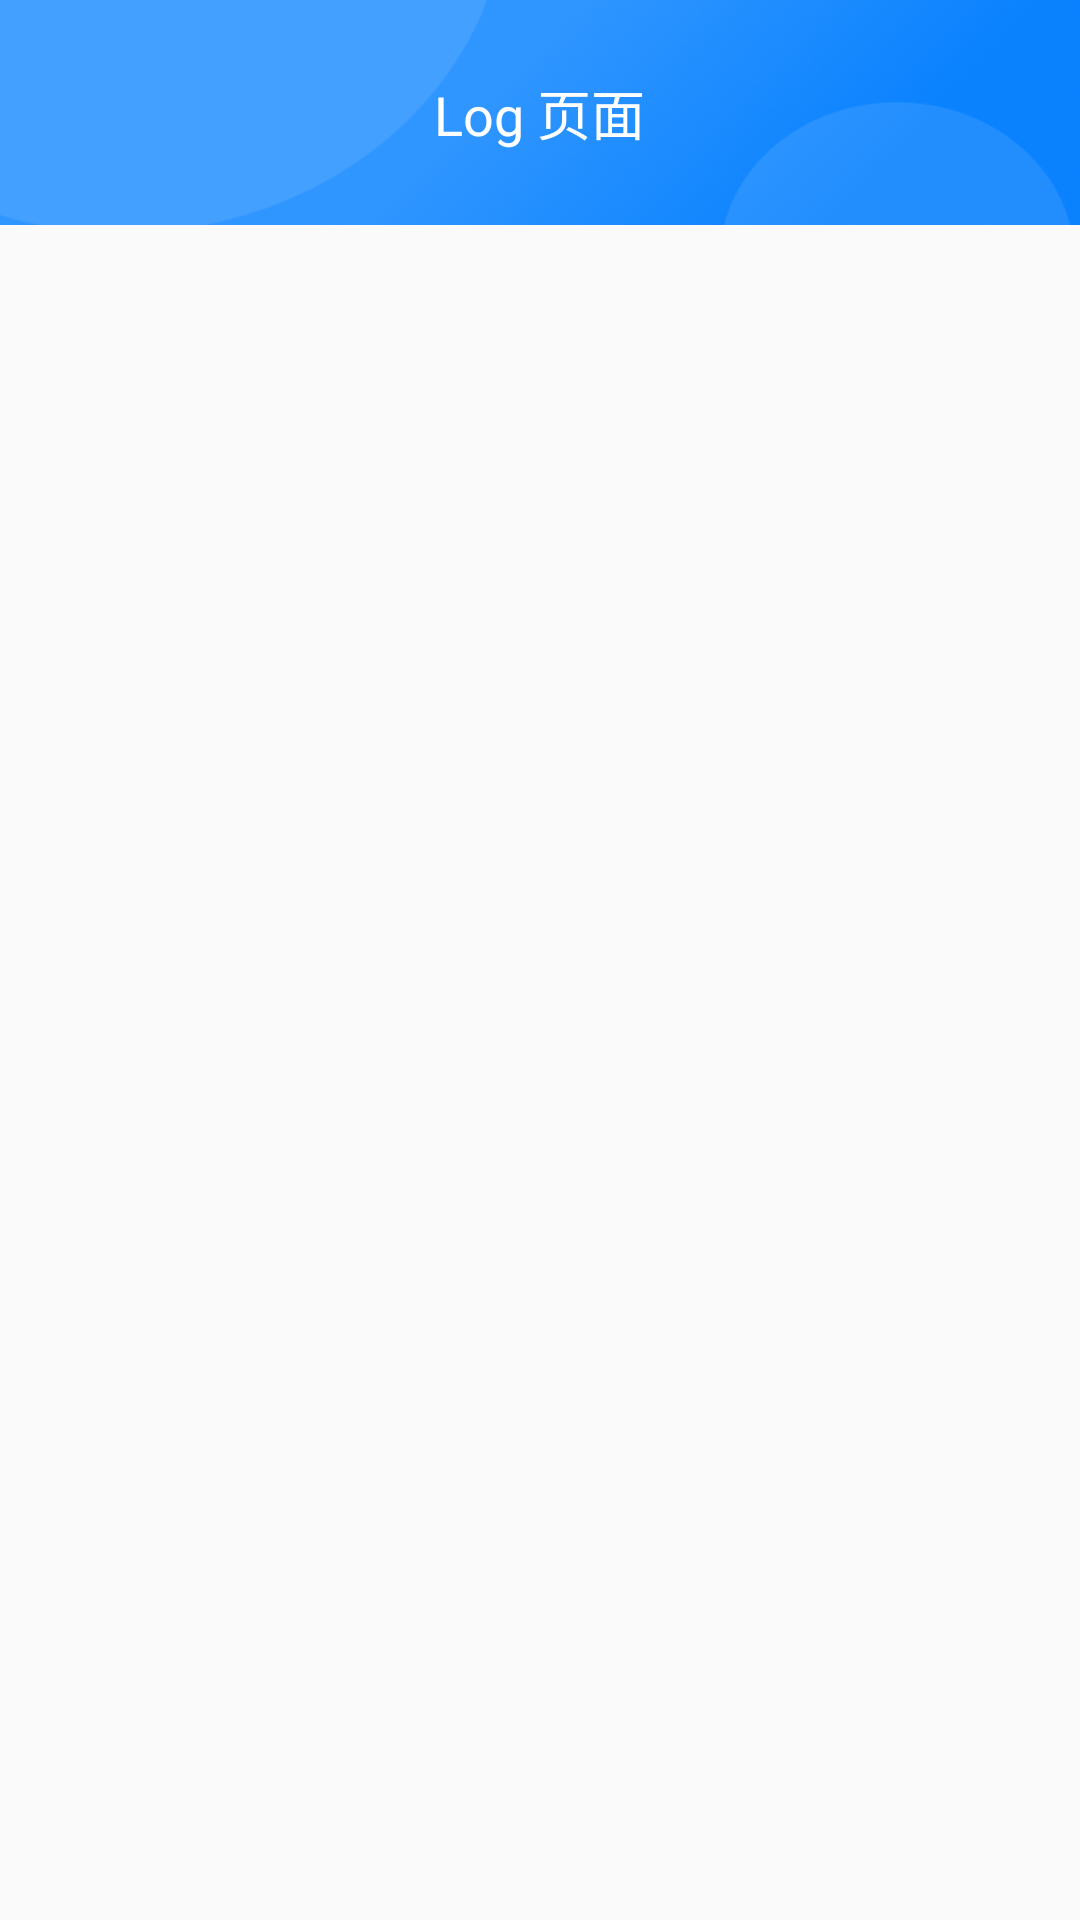

Here is an Android app screen rendered from its layout file. Give the layout XML and the strings, colors and styles it references.
<!-- AndroidManifest.xml: activity theme AppActivityTheme -->
<!-- res/layout/activity_new.xml -->
<?xml version="1.0" encoding="utf-8"?>
<androidx.core.widget.NestedScrollView xmlns:android="http://schemas.android.com/apk/res/android"
    android:layout_width="match_parent"
    android:layout_height="match_parent">

    <LinearLayout
        android:layout_width="match_parent"
        android:layout_height="match_parent"
        android:orientation="vertical">

        <RelativeLayout
            android:layout_width="match_parent"
            android:layout_height="75dp"
            android:paddingTop="30dp"
            android:background="@drawable/daohanglan_bg">

            <TextView
                android:id="@+id/tvVersion"
                android:layout_width="wrap_content"
                android:layout_height="wrap_content"
                android:layout_centerVertical="true"
                android:layout_marginStart="0dp"
                android:layout_marginLeft="10dp"
                android:textColor="@color/white"
                android:layout_toEndOf="@+id/tvTitle" />

            <TextView
                android:id="@+id/tvTitle"
                android:layout_width="wrap_content"
                android:layout_height="wrap_content"
                android:layout_centerInParent="true"
                android:layout_marginLeft="5dp"
                android:text="@string/log_page"
                android:textColor="@color/white"
                android:textSize="18sp" />

        </RelativeLayout>

        <TextView
            android:id="@+id/data_text"
            android:layout_width="match_parent"
            android:layout_height="wrap_content"
            android:text=""
            android:layout_margin="15dp"
            android:textColor="@color/black" />

    </LinearLayout>

</androidx.core.widget.NestedScrollView>
<!-- resources referenced by this layout -->
<resources>
  <color name="black">#FF000000</color>
  <color name="white">#FFFFFFFF</color>
  <!-- drawable daohanglan_bg: png bitmap (drawable, 98720 bytes) -->
  <string name="log_page">Log 页面</string>
  <style name="AppActivityTheme" parent="Theme.AppCompat.Light.NoActionBar">
          <item name="android:statusBarColor">@color/purple_700</item>
          <item name="android:windowLightStatusBar">true</item>
      </style>
  <color name="purple_700">#057dff</color>
</resources>
